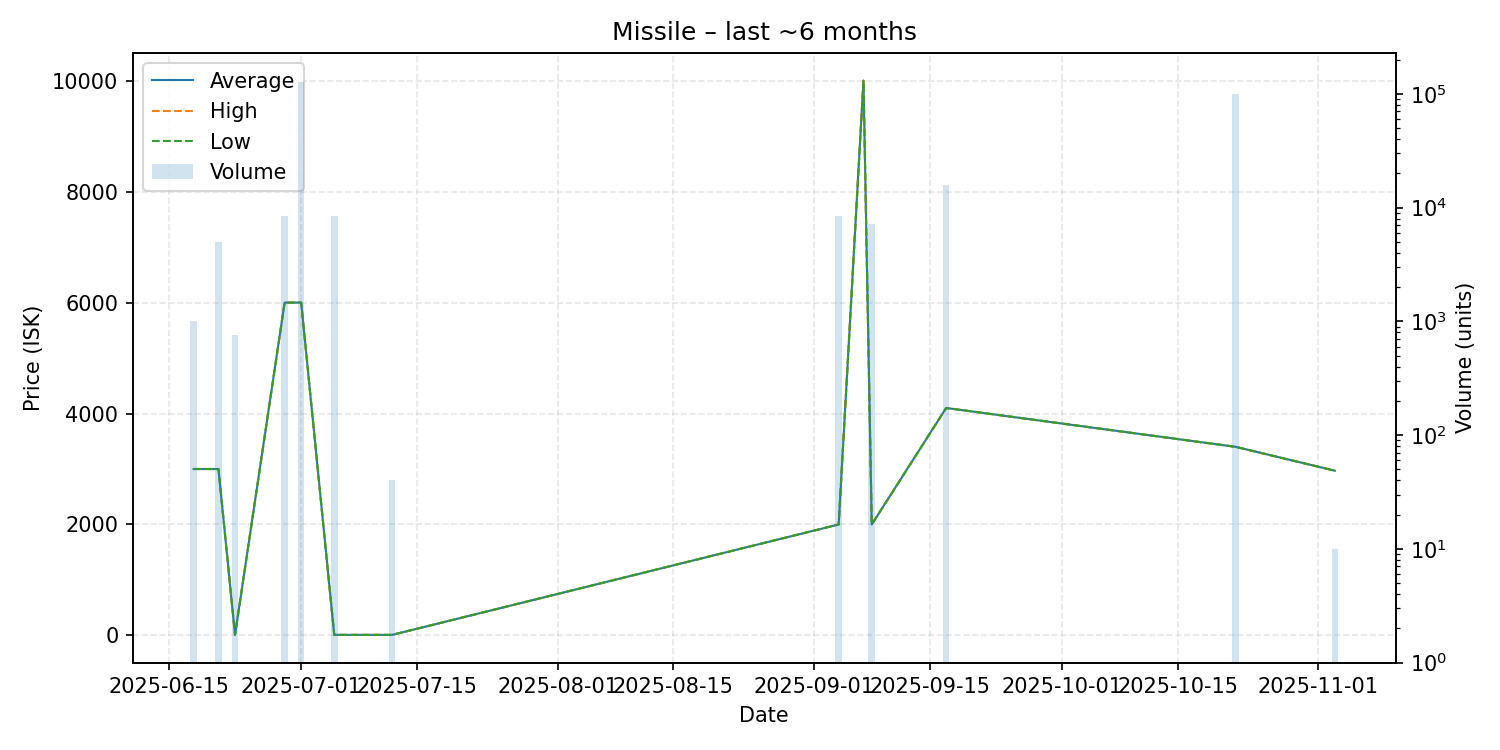

The table this chart was drawn from, first rows:
date, average, highest, lowest, order_count, volume
2025-06-18, 3000, 3000, 3000, 1, 1000
2025-06-21, 3000, 3000, 3000, 2, 4995
2025-06-23, 10.12, 10.12, 10.12, 2, 761
2025-06-29, 6000, 6000, 6000, 1, 8500
2025-07-01, 6000, 6000, 6000, 1, 127068
2025-07-05, 10.12, 10.12, 10.12, 1, 8500
2025-07-12, 10.12, 10.12, 10.12, 1, 40
2025-09-04, 2000, 2000, 2000, 1, 8436
2025-09-07, 10000, 10000, 10000, 1, 1
2025-09-08, 2000, 2000, 2000, 2, 7214
2025-09-17, 4100, 4100, 4100, 1, 15650
2025-10-22, 3400, 3400, 3400, 1, 100000
2025-11-03, 2970, 2970, 2970, 1, 10
